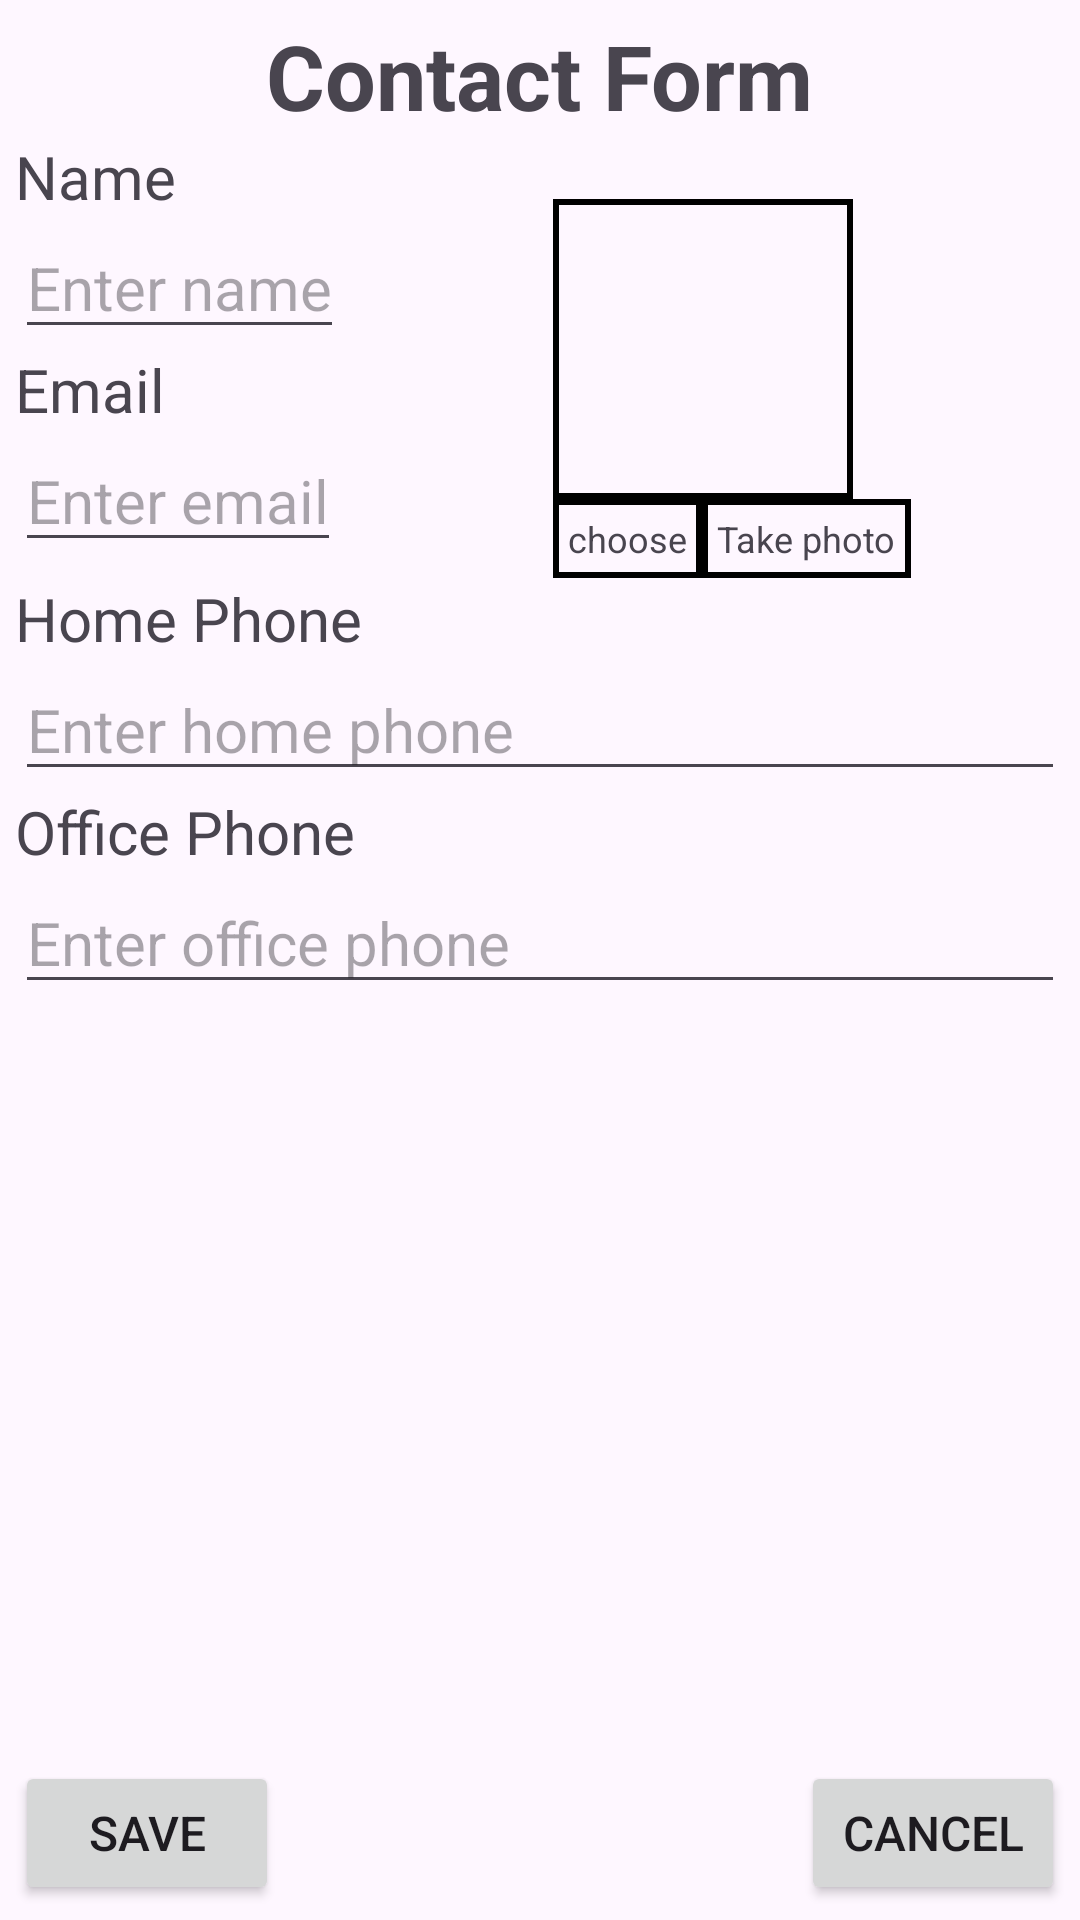

Layout XML and referenced resources for this Android screen:
<!-- AndroidManifest.xml: application theme Theme.MyContacts -->
<!-- res/layout/activity_contact_form.xml -->
<?xml version="1.0" encoding="utf-8"?>
<androidx.constraintlayout.widget.ConstraintLayout
    xmlns:android="http://schemas.android.com/apk/res/android"
    xmlns:app="http://schemas.android.com/apk/res-auto"
    xmlns:tools="http://schemas.android.com/tools"
    android:layout_width="match_parent"
    android:layout_height="match_parent"
    tools:context=".ContactFormActivity"
    android:padding="5sp">
    <TextView
        android:id="@+id/tvContactForm"
        android:layout_width="wrap_content"
        android:layout_height="wrap_content"
        android:text="Contact Form"
        android:textStyle="bold"
        android:textSize="30dp"
        app:layout_constraintStart_toStartOf="parent"
        app:layout_constraintEnd_toEndOf="parent"
        app:layout_constraintTop_toTopOf="parent"
        />

    <TextView

        android:layout_width="wrap_content"
        android:layout_height="wrap_content"
        android:text="Name"

        android:textSize="20dp"
        app:layout_constraintStart_toStartOf="parent"
        android:id="@+id/tvName"
        app:layout_constraintTop_toBottomOf="@id/tvContactForm"

        />

    <EditText

        android:layout_width="wrap_content"
        android:layout_height="wrap_content"
        android:textSize="20dp"
        android:hint="Enter name"
        app:layout_constraintStart_toStartOf="parent"
        android:id="@+id/etName"
        app:layout_constraintTop_toBottomOf="@+id/tvName"


        />

    <TextView

        android:layout_width="wrap_content"
        android:layout_height="wrap_content"
        android:textSize="20dp"
        android:text="Email"
        app:layout_constraintStart_toStartOf="parent"
        android:id="@+id/tvEmail"
        app:layout_constraintTop_toBottomOf="@+id/etName"

        />

    <EditText

        android:layout_width="wrap_content"
        android:layout_height="wrap_content"
        android:textSize="20dp"
        android:inputType="textEmailAddress"
        android:hint="Enter email"

        app:layout_constraintStart_toStartOf="parent"
        android:id="@+id/etEmail"
        app:layout_constraintTop_toBottomOf="@+id/tvEmail"

        />

    <ImageView
        android:id="@+id/ivProfile"
        android:layout_width="100sp"
        android:layout_height="100sp"
        app:layout_constraintEnd_toEndOf="parent"
        app:layout_constraintStart_toEndOf="@+id/etEmail"
        app:layout_constraintTop_toTopOf="@+id/tvName"
        app:layout_constraintBottom_toBottomOf="@+id/etEmail"
        android:adjustViewBounds="true"
        android:background="@drawable/tv_border"
        />

    <TextView
        android:id="@+id/btnChoose"
        android:layout_width="wrap_content"
        android:layout_height="wrap_content"
        android:background="@drawable/tv_border"
        android:text="choose"
        android:padding="5sp"
        android:textSize="12sp"
        app:layout_constraintStart_toStartOf="@id/ivProfile"

        app:layout_constraintTop_toBottomOf="@id/ivProfile"
        />

    <TextView
        android:id="@+id/btnTakePh"
        android:layout_width="wrap_content"
        android:layout_height="wrap_content"
        android:background="@drawable/tv_border"
        android:text="Take photo"
        android:padding="5sp"
        android:textSize="12sp"
        app:layout_constraintStart_toEndOf="@id/btnChoose"
        app:layout_constraintTop_toBottomOf="@id/ivProfile"
        />

    <TextView

        android:layout_width="wrap_content"
        android:layout_height="wrap_content"
        android:textSize="20dp"
        android:text="Home Phone"
        app:layout_constraintStart_toStartOf="parent"
        android:id="@+id/tvHmPhone"
        app:layout_constraintTop_toBottomOf="@+id/btnChoose"


        />

    <EditText

        android:layout_width="0dp"
        android:layout_height="wrap_content"
        android:inputType="phone"
        android:hint="Enter home phone"
        app:layout_constraintEnd_toEndOf="parent"
        android:textSize="20dp"
        app:layout_constraintStart_toStartOf="parent"
        android:id="@+id/etHmPhone"
        app:layout_constraintTop_toBottomOf="@+id/tvHmPhone"

        />

    <TextView

        android:layout_width="wrap_content"
        android:layout_height="wrap_content"
        android:text="Office Phone"
        android:textSize="20dp"
        app:layout_constraintStart_toStartOf="parent"
        android:id="@+id/tvOfPhone"
        app:layout_constraintTop_toBottomOf="@+id/etHmPhone"

        />

    <EditText

        android:layout_width="0dp"
        android:layout_height="wrap_content"
        android:inputType="phone"
        android:hint="Enter office phone"
        android:textSize="20dp"
        app:layout_constraintEnd_toEndOf="parent"
        app:layout_constraintStart_toStartOf="parent"
        android:id="@+id/etOfPhone"
        app:layout_constraintTop_toBottomOf="@+id/tvOfPhone"

        />
    <Button
        android:layout_width="wrap_content"
        android:layout_height="wrap_content"
        android:text="Save"
        android:id="@+id/btnSave"
        android:textSize="16dp"
        app:layout_constraintBottom_toBottomOf="parent"
        app:layout_constraintStart_toStartOf="parent"

        />

    <Button
        android:layout_width="wrap_content"
        android:layout_height="wrap_content"
        android:text="Cancel"
        android:id="@+id/btnCancel"
        android:textSize="16dp"
        app:layout_constraintBottom_toBottomOf="parent"
        app:layout_constraintEnd_toEndOf="parent"

        />




</androidx.constraintlayout.widget.ConstraintLayout>
<!-- resources referenced by this layout -->
<resources>
  <!-- drawable tv_border (drawable) -->
  <shape xmlns:android="http://schemas.android.com/apk/res/android">
      <stroke
          android:width="2dp"
          android:color="@color/black"
          />
  
  </shape>
  <style name="Theme.MyContacts" parent="Base.Theme.MyContacts" />
  <style name="Base.Theme.MyContacts" parent="Theme.Material3.DayNight.NoActionBar">
          
          
      </style>
  <!-- not gathered from this repository: default colours our renderer supplied (Android Studio template values) -->
  <color name="black">#FF000000</color>
</resources>
